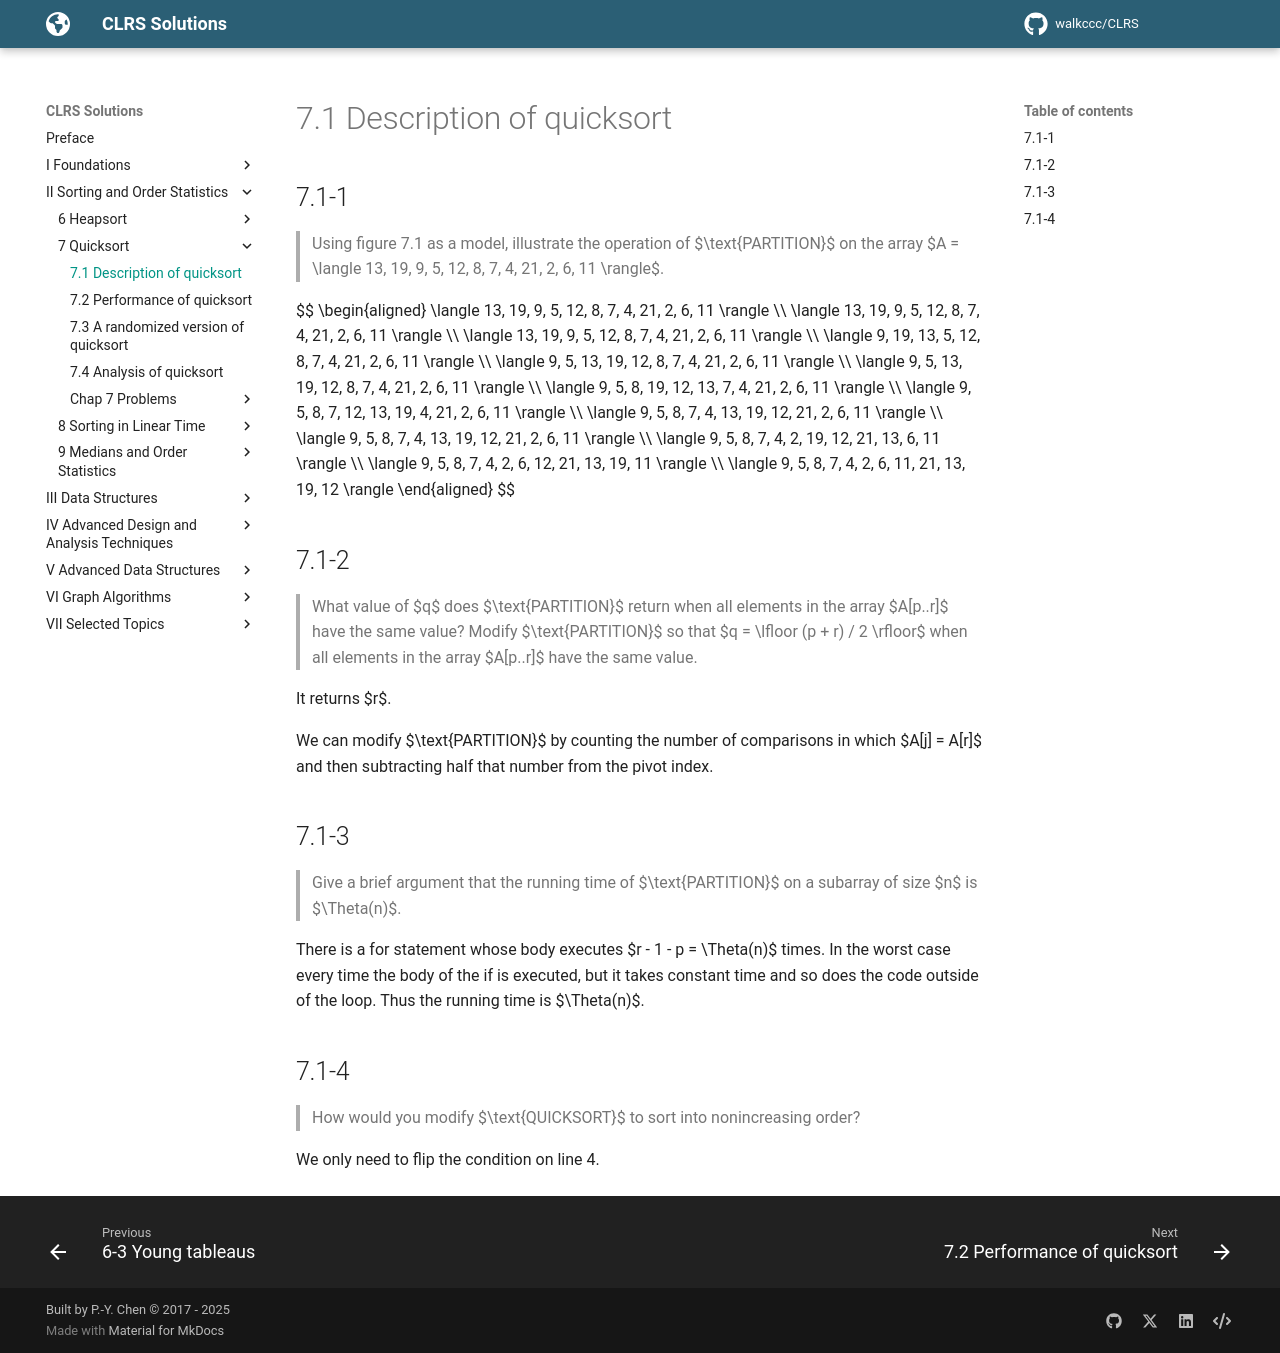

repository: walkccc/CLRS · page: Chap07/7.1/index.html · generator: mkdocs

## 7.1-1

> Using figure 7.1 as a model, illustrate the operation of $\text{PARTITION}$ on the array $A = \langle 13, 19, 9, 5, 12, 8, 7, 4, 21, 2, 6, 11 \rangle$.

$$
\begin{aligned}
\langle 13, 19, 9, 5, 12, 8, 7, 4, 21, 2, 6, 11 \rangle \\\\
\langle 13, 19, 9, 5, 12, 8, 7, 4, 21, 2, 6, 11 \rangle \\\\
\langle 13, 19, 9, 5, 12, 8, 7, 4, 21, 2, 6, 11 \rangle \\\\
\langle 9, 19, 13, 5, 12, 8, 7, 4, 21, 2, 6, 11 \rangle \\\\
\langle 9, 5, 13, 19, 12, 8, 7, 4, 21, 2, 6, 11 \rangle \\\\
\langle 9, 5, 13, 19, 12, 8, 7, 4, 21, 2, 6, 11 \rangle \\\\
\langle 9, 5, 8, 19, 12, 13, 7, 4, 21, 2, 6, 11 \rangle \\\\
\langle 9, 5, 8, 7, 12, 13, 19, 4, 21, 2, 6, 11 \rangle \\\\
\langle 9, 5, 8, 7, 4, 13, 19, 12, 21, 2, 6, 11 \rangle \\\\
\langle 9, 5, 8, 7, 4, 13, 19, 12, 21, 2, 6, 11 \rangle \\\\
\langle 9, 5, 8, 7, 4, 2, 19, 12, 21, 13, 6, 11 \rangle \\\\
\langle 9, 5, 8, 7, 4, 2, 6, 12, 21, 13, 19, 11 \rangle \\\\
\langle 9, 5, 8, 7, 4, 2, 6, 11, 21, 13, 19, 12 \rangle
\end{aligned}
$$

## 7.1-2

> What value of $q$ does $\text{PARTITION}$ return when all elements in the array $A[p..r]$ have the same value? Modify $\text{PARTITION}$ so that $q = \lfloor (p + r) / 2 \rfloor$ when all elements in the array $A[p..r]$ have the same value.

It returns $r$.

We can modify $\text{PARTITION}$ by counting the number of comparisons in which $A[j] = A[r]$ and then subtracting half that number from the pivot index.

## 7.1-3

> Give a brief argument that the running time of $\text{PARTITION}$ on a subarray of size $n$ is $\Theta(n)$.

There is a for statement whose body executes $r - 1 - p = \Theta(n)$ times. In the worst case every time the body of the if is executed, but it takes constant time and so does the code outside of the loop. Thus the running time is $\Theta(n)$.

## 7.1-4

> How would you modify $\text{QUICKSORT}$ to sort into nonincreasing order?

We only need to flip the condition on line 4.
